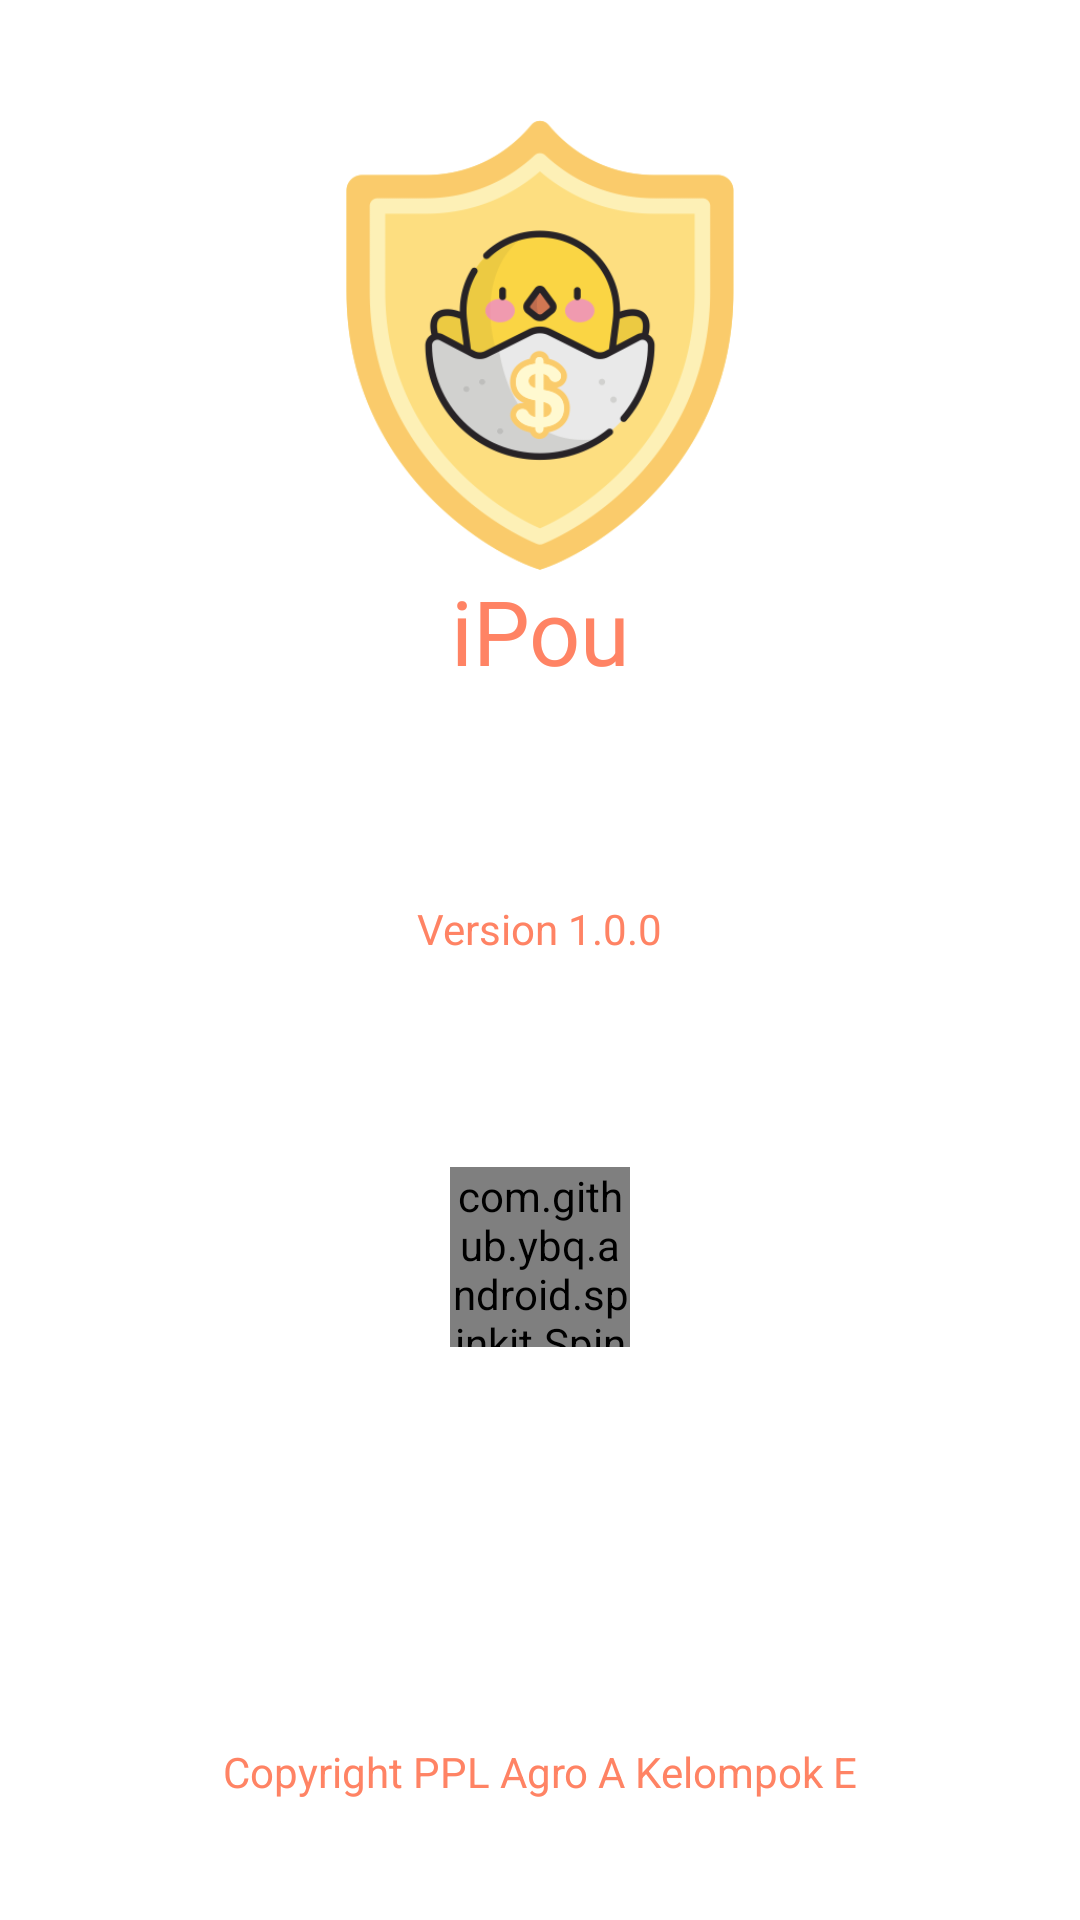

Produce the Android XML layout that renders to this screen, including the resource entries it uses.
<!-- AndroidManifest.xml: application theme AppTheme -->
<!-- res/layout/activity_index.xml -->
<?xml version="1.0" encoding="utf-8"?>
<RelativeLayout xmlns:android="http://schemas.android.com/apk/res/android"
    xmlns:app="http://schemas.android.com/apk/res-auto"
    xmlns:tools="http://schemas.android.com/tools"
    android:layout_width="match_parent"
    android:layout_height="match_parent"
    android:background="#FFF"
    android:orientation="vertical"
    tools:context=".Index">
    <ImageView
        android:id="@+id/logo"
        android:layout_width="150dp"
        android:layout_height="150dp"
        android:src="@mipmap/logo"
        android:layout_marginTop="40dp"
        android:layout_centerHorizontal="true"/>
    <TextView
        android:layout_below="@id/logo"
        android:layout_width="match_parent"
        android:layout_height="wrap_content"
        android:textAlignment="center"
        android:text="iPou"
        android:fontFamily="@font/font_nunitobold"
        android:textColor="#ff8364"
        android:textSize="30dp"/>
    <TextView
        android:layout_width="wrap_content"
        android:layout_height="wrap_content"
        android:textColor="#ff8364"
        android:text="Version 1.0.0"
        android:layout_centerHorizontal="true"
        android:layout_marginTop="300dp"
        android:id="@+id/version"/>
    <com.github.ybq.android.spinkit.SpinKitView
        android:layout_below="@id/version"
        android:layout_marginTop="70dp"
        xmlns:app="http://schemas.android.com/apk/res-auto"
        android:id="@+id/spin_kit"
        style="@style/SpinKitView.Large.ThreeBounce"
        android:layout_width="60dp"
        android:layout_height="60dp"
        android:layout_centerHorizontal="true"
        app:SpinKit_Color="#ff8364" />

    <TextView
        android:layout_width="wrap_content"
        android:layout_height="wrap_content"
        android:layout_alignParentBottom="true"
        android:layout_marginBottom="40dp"
        android:textColor="#ff8364"
        android:layout_centerHorizontal="true"
        android:text="Copyright PPL Agro A Kelompok E"/>


</RelativeLayout>
<!-- resources referenced by this layout -->
<resources>
  <!-- mipmap logo: png bitmap (mipmap-xxhdpi, 42991 bytes) -->
  <style name="AppTheme" parent="Theme.AppCompat.Light.NoActionBar">
          
          <item name="colorPrimary">@color/colorPrimary</item>
          <item name="colorPrimaryDark">@color/colorPrimaryDark</item>
          <item name="colorAccent">@color/colorAccent</item>
      </style>
  <color name="colorPrimary">#ff8364</color>
  <color name="colorPrimaryDark">#ff8364</color>
  <color name="colorAccent">#ff8364</color>
</resources>
